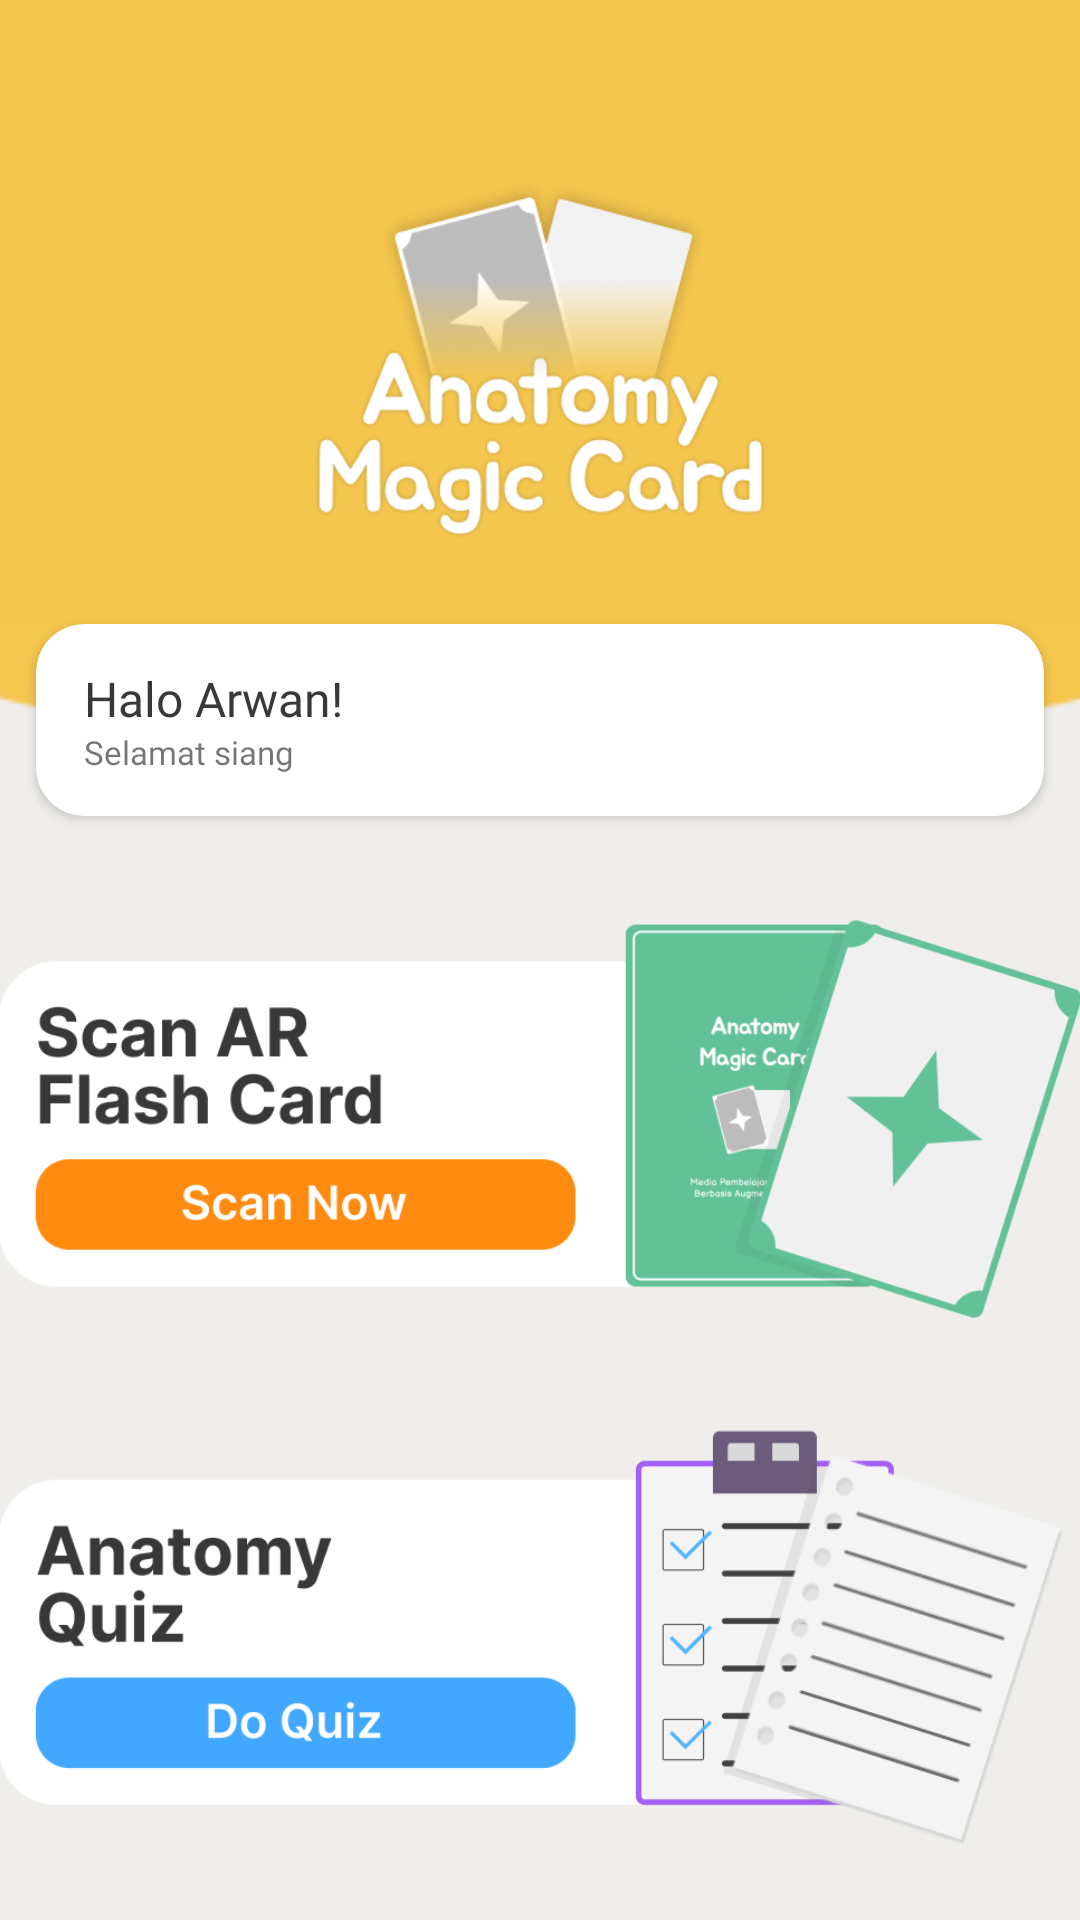

Android layout source for this screen:
<!-- AndroidManifest.xml: application theme Theme.AnatomyMagicCard -->
<!-- res/layout/homepage.xml -->
<?xml version="1.0" encoding="utf-8"?>
<androidx.constraintlayout.widget.ConstraintLayout xmlns:android="http://schemas.android.com/apk/res/android"
    xmlns:app="http://schemas.android.com/apk/res-auto"
    xmlns:tools="http://schemas.android.com/tools"
    android:layout_width="match_parent"
    android:layout_height="match_parent"
    android:background="#F0EEEA">

    <ImageView
        android:id="@+id/imageView16"
        android:layout_width="441dp"
        android:layout_height="43dp"
        android:layout_marginTop="208dp"
        android:src="@drawable/yellow_circle_cropt"
        app:layout_constraintEnd_toEndOf="parent"
        app:layout_constraintHorizontal_bias="0.5"
        app:layout_constraintStart_toStartOf="parent"
        app:layout_constraintTop_toTopOf="parent" />

    <View
        android:id="@+id/view3"
        android:layout_width="0dp"
        android:layout_height="209dp"
        android:background="#F4C64E"
        app:layout_constraintBottom_toTopOf="@+id/imageView16"
        app:layout_constraintEnd_toEndOf="parent"
        app:layout_constraintHorizontal_bias="1.0"
        app:layout_constraintStart_toStartOf="parent"
        app:layout_constraintTop_toTopOf="parent"
        app:layout_constraintVertical_bias="0.0" />

    <ImageView
        android:id="@+id/imageView21"
        android:layout_width="167dp"
        android:layout_height="121dp"
        android:layout_marginBottom="28dp"
        android:src="@drawable/ic_main_menu"
        app:layout_constraintBottom_toTopOf="@+id/imageView16"
        app:layout_constraintEnd_toEndOf="parent"
        app:layout_constraintStart_toStartOf="parent" />

    <ImageView
        android:id="@+id/scannerBanner"
        android:layout_width="362dp"
        android:layout_height="156dp"
        android:layout_marginTop="44dp"
        android:src="@drawable/option_btn_1"
        app:layout_constraintEnd_toEndOf="parent"
        app:layout_constraintHorizontal_bias="0.489"
        app:layout_constraintStart_toStartOf="parent"
        app:layout_constraintTop_toBottomOf="@+id/imageView16" />

    <ImageView
        android:id="@+id/quizBanner"
        android:layout_width="362dp"
        android:layout_height="156dp"
        android:layout_marginTop="16dp"
        android:src="@drawable/option_btn_2"
        app:layout_constraintEnd_toEndOf="parent"
        app:layout_constraintHorizontal_bias="0.489"
        app:layout_constraintStart_toStartOf="parent"
        app:layout_constraintTop_toBottomOf="@id/scannerBanner" />

    <androidx.cardview.widget.CardView
        android:layout_width="336dp"
        android:layout_height="64dp"
        app:cardCornerRadius="16dp"
        app:layout_constraintEnd_toEndOf="parent"
        app:layout_constraintStart_toStartOf="parent"
        app:layout_constraintTop_toTopOf="@+id/imageView16" >

        <androidx.constraintlayout.widget.ConstraintLayout
            android:layout_width="match_parent"
            android:layout_height="match_parent">

            <TextView
                android:id="@+id/textView1"
                android:layout_width="98dp"
                android:layout_height="24dp"
                android:layout_marginStart="16dp"
                android:layout_marginTop="14dp"
                android:fontFamily="@font/inter_bold"
                android:text="Halo Arwan!"
                android:textColor="#383838"
                android:textSize="16sp"
                app:layout_constraintStart_toStartOf="parent"
                app:layout_constraintTop_toTopOf="parent" />

            <TextView
                android:id="@+id/textView3"
                android:layout_width="wrap_content"
                android:layout_height="wrap_content"
                android:layout_marginStart="16dp"
                android:layout_marginBottom="14dp"
                android:fontFamily="@font/inter_light"
                android:text="Selamat siang"
                android:textSize="11sp"
                app:layout_constraintBottom_toBottomOf="parent"
                app:layout_constraintStart_toStartOf="parent" />

        </androidx.constraintlayout.widget.ConstraintLayout>
    </androidx.cardview.widget.CardView>

</androidx.constraintlayout.widget.ConstraintLayout>
<!-- resources referenced by this layout -->
<resources>
  <!-- drawable ic_main_menu: png bitmap (drawable, 46745 bytes) -->
  <!-- drawable option_btn_1: png bitmap (drawable, 37995 bytes) -->
  <!-- drawable option_btn_2: png bitmap (drawable, 35501 bytes) -->
  <!-- drawable yellow_circle_cropt: webp bitmap (drawable, 1506 bytes) -->
  <style name="Theme.AnatomyMagicCard" parent="Theme.AppCompat.Light.NoActionBar" />
</resources>
